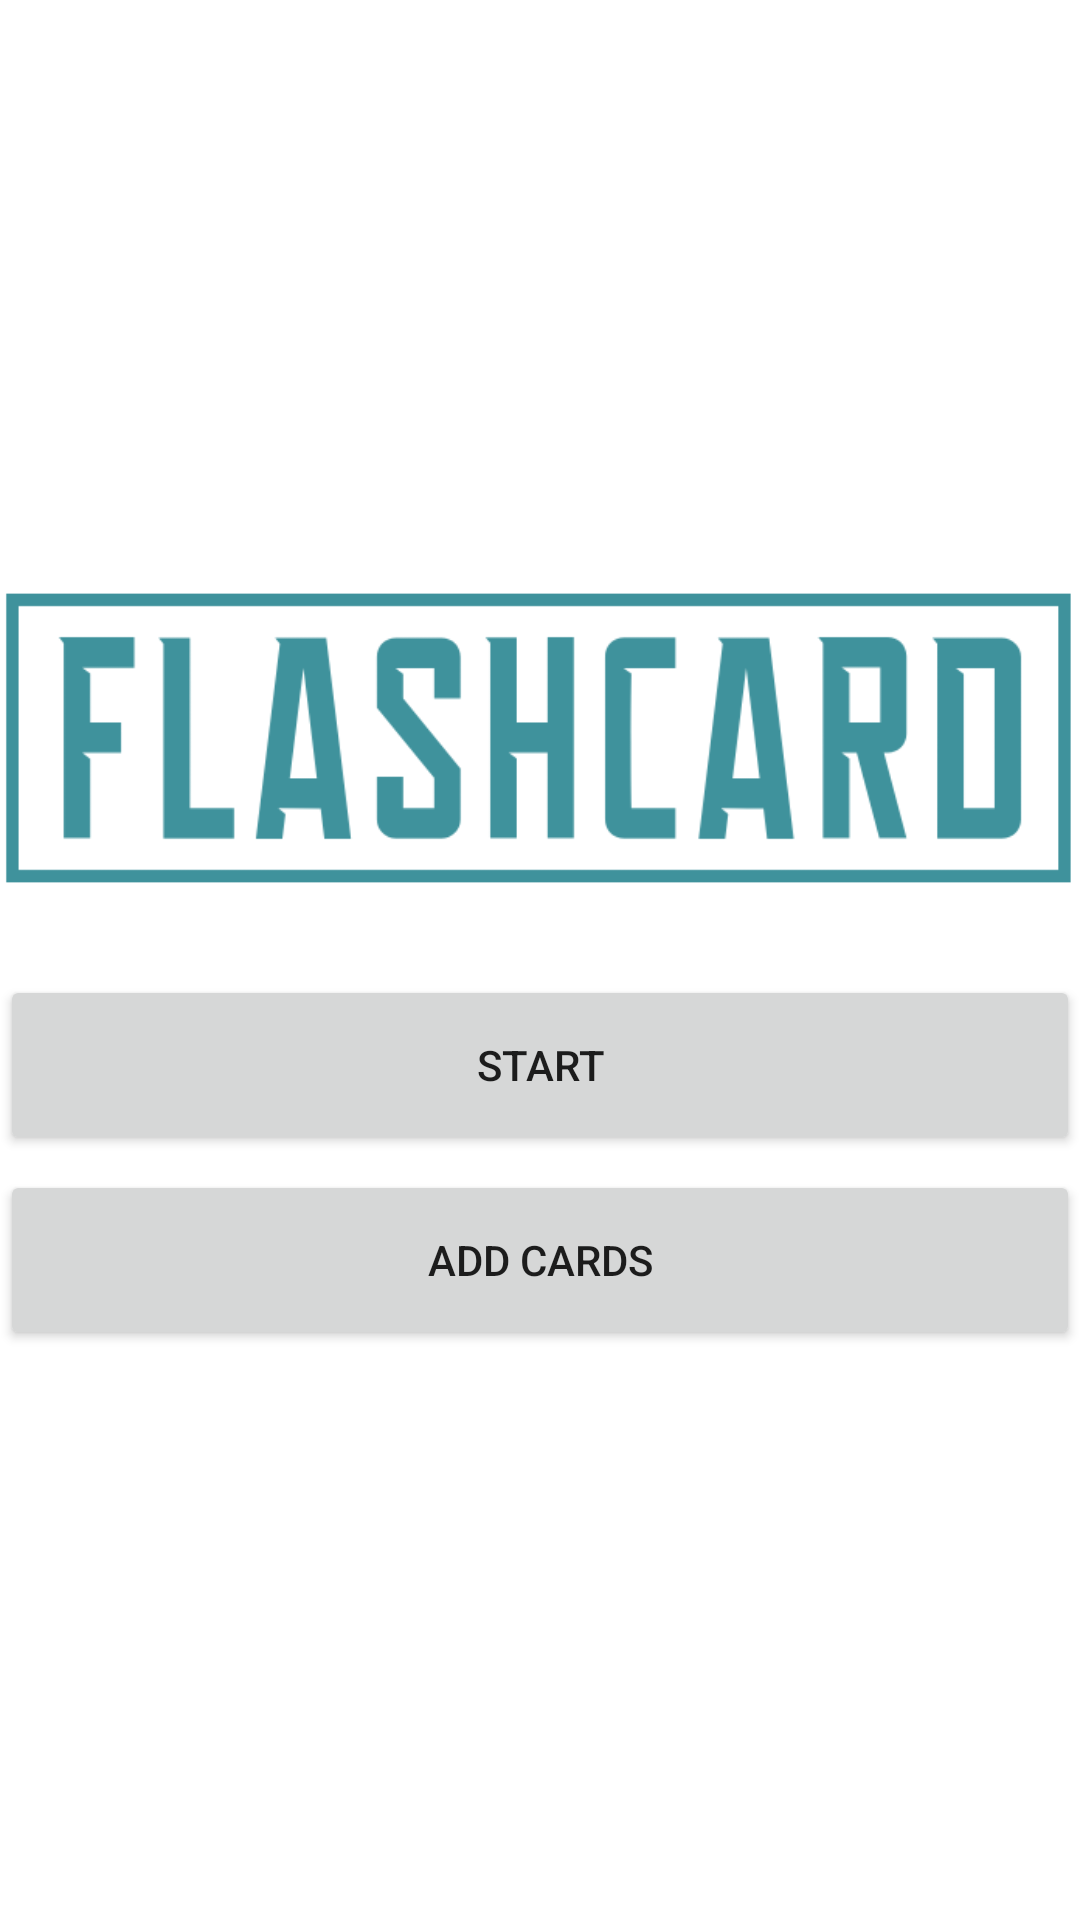

Here is an Android app screen rendered from its layout file. Give the layout XML and the strings, colors and styles it references.
<!-- AndroidManifest.xml: application theme Theme.FlashcardMaker -->
<!-- res/layout/activity_main.xml -->
<?xml version="1.0" encoding="utf-8"?>
<LinearLayout xmlns:android="http://schemas.android.com/apk/res/android"
    xmlns:app="http://schemas.android.com/apk/res-auto"
    xmlns:tools="http://schemas.android.com/tools"
    android:layout_width="match_parent"
    android:layout_height="match_parent"
    android:layout_marginLeft="@dimen/margin"
    android:layout_marginRight="@dimen/margin"
    android:orientation="vertical"
    tools:context=".MainActivity">

    <Space
        android:layout_width="match_parent"
        android:layout_height="167dp" />

    <ImageView
        android:id="@+id/imageView"
        android:layout_width="match_parent"
        android:layout_height="158dp"
        app:srcCompat="@drawable/flashcardlogo" />

    <Button
        android:id="@+id/btnStart"
        android:layout_width="match_parent"
        android:layout_height="60dp"
        android:layout_marginBottom="5dp"
        android:text="@string/startStr"
        app:cornerRadius="@dimen/cornerRadius" />

    <Button
        android:id="@+id/btnAdd"
        android:layout_width="match_parent"
        android:layout_height="60dp"
        android:text="@string/addStr"
        app:cornerRadius="@dimen/cornerRadius" />

</LinearLayout>
<!-- resources referenced by this layout -->
<resources>
  <dimen name="cornerRadius">13dp</dimen>
  <dimen name="margin">10dp</dimen>
  <!-- drawable flashcardlogo: png bitmap (drawable, 22963 bytes) -->
  <string name="addStr">Add cards</string>
  <string name="startStr">Start</string>
  <style name="Theme.FlashcardMaker" parent="Theme.MaterialComponents.DayNight.DarkActionBar">
          
          <item name="colorPrimary">#42929C</item>
          <item name="colorPrimaryVariant">#264E53</item>
          <item name="colorOnPrimary">@color/white</item>
          
          <item name="colorSecondary">@color/teal_200</item>
          <item name="colorSecondaryVariant">@color/teal_700</item>
          <item name="colorOnSecondary">@color/black</item>
          
          <item name="android:statusBarColor" tools:targetApi="l">?attr/colorPrimaryVariant</item>
          
      </style>
  <!-- not gathered from this repository: default colours our renderer supplied (Android Studio template values) -->
  <color name="teal_200">#FF03DAC5</color>
  <color name="teal_700">#FF018786</color>
  <color name="black">#FF000000</color>
  <color name="white">#FFFFFFFF</color>
</resources>
